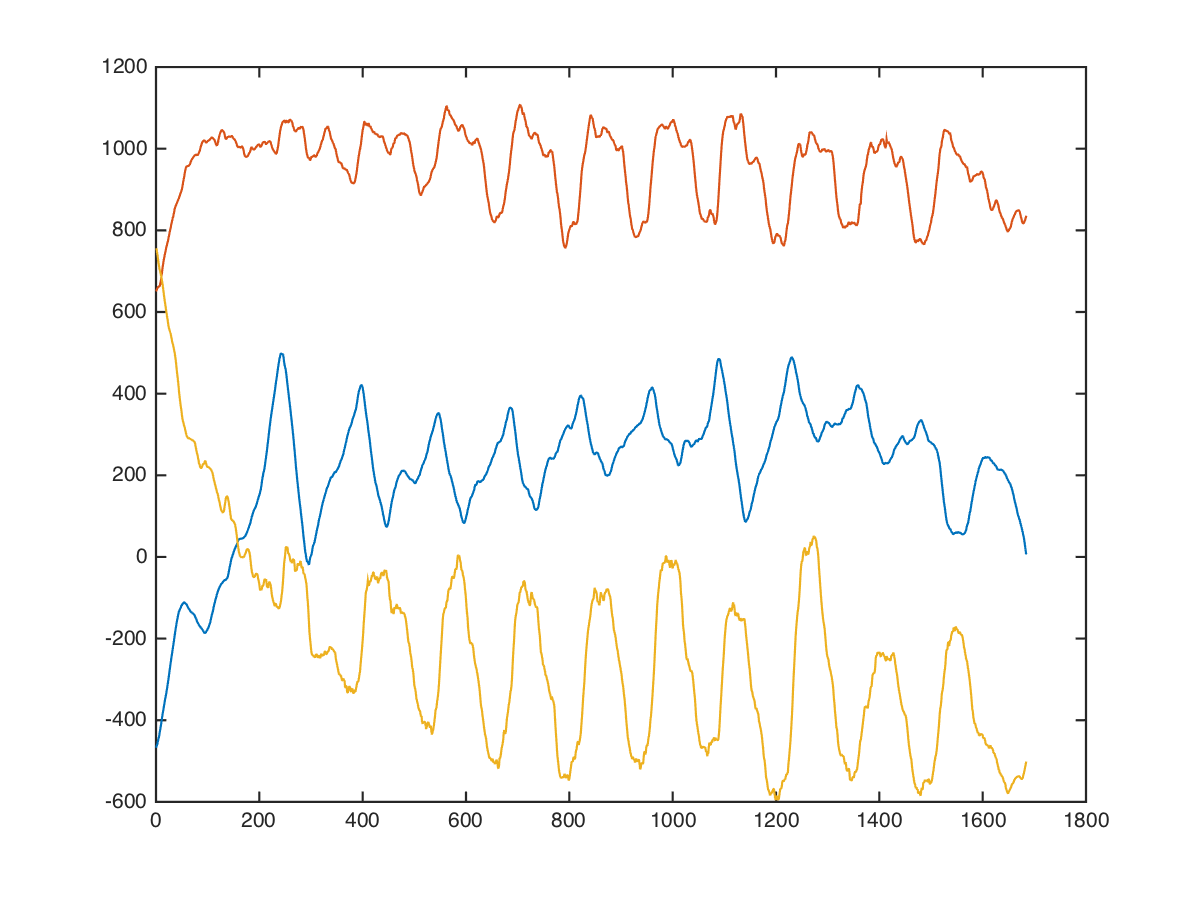

Data behind this chart, as committed beside it:
back, dumbbell-row, , 35, 10, -544, 504, 808
back, dumbbell-row, , 35, 10, -560, 504, 855
back, dumbbell-row, , 35, 10, -560, 527, 818
back, dumbbell-row, , 35, 10, -567, 528, 868
back, dumbbell-row, , 35, 10, -561, 528, 901
back, dumbbell-row, , 35, 10, -567, 528, 868
back, dumbbell-row, , 35, 10, -596, 542, 878
back, dumbbell-row, , 35, 10, -586, 530, 873
back, dumbbell-row, , 35, 10, -597, 541, 879
back, dumbbell-row, , 35, 10, -567, 551, 828
back, dumbbell-row, , 35, 10, -560, 577, 867
back, dumbbell-row, , 35, 10, -541, 590, 905
back, dumbbell-row, , 35, 10, -530, 622, 882
back, dumbbell-row, , 35, 10, -510, 661, 860
back, dumbbell-row, , 35, 10, -498, 683, 850
back, dumbbell-row, , 35, 10, -485, 677, 837
back, dumbbell-row, , 35, 10, -480, 645, 778
back, dumbbell-row, , 35, 10, -475, 611, 731
back, dumbbell-row, , 35, 10, -467, 585, 705
back, dumbbell-row, , 35, 10, -459, 561, 696
back, dumbbell-row, , 35, 10, -461, 547, 696
back, dumbbell-row, , 35, 10, -469, 539, 710
back, dumbbell-row, , 35, 10, -472, 523, 707
back, dumbbell-row, , 35, 10, -468, 512, 683
back, dumbbell-row, , 35, 10, -468, 529, 668
back, dumbbell-row, , 35, 10, -460, 580, 676
back, dumbbell-row, , 35, 10, -448, 654, 692
back, dumbbell-row, , 35, 10, -444, 714, 689
back, dumbbell-row, , 35, 10, -433, 740, 687
back, dumbbell-row, , 35, 10, -424, 727, 709
back, dumbbell-row, , 35, 10, -424, 698, 734
back, dumbbell-row, , 35, 10, -424, 694, 692
back, dumbbell-row, , 35, 10, -418, 678, 602
back, dumbbell-row, , 35, 10, -416, 607, 592
back, dumbbell-row, , 35, 10, -440, 539, 597
back, dumbbell-row, , 35, 10, -456, 498, 593
back, dumbbell-row, , 35, 10, -454, 527, 555
back, dumbbell-row, , 35, 10, -448, 599, 552
back, dumbbell-row, , 35, 10, -448, 658, 584
back, dumbbell-row, , 35, 10, -439, 728, 603
back, dumbbell-row, , 35, 10, -401, 791, 610
back, dumbbell-row, , 35, 10, -382, 819, 719
back, dumbbell-row, , 35, 10, -407, 836, 763
back, dumbbell-row, , 35, 10, -394, 862, 830
back, dumbbell-row, , 35, 10, -360, 895, 916
back, dumbbell-row, , 35, 10, -361, 888, 946
back, dumbbell-row, , 35, 10, -369, 890, 952
back, dumbbell-row, , 35, 10, -377, 911, 862
back, dumbbell-row, , 35, 10, -383, 893, 724
back, dumbbell-row, , 35, 10, -360, 829, 796
back, dumbbell-row, , 35, 10, -376, 743, 662
back, dumbbell-row, , 35, 10, -344, 681, 506
back, dumbbell-row, , 35, 10, -313, 657, 434
back, dumbbell-row, , 35, 10, -297, 633, 371
back, dumbbell-row, , 35, 10, -289, 587, 428
back, dumbbell-row, , 35, 10, -259, 540, 483
back, dumbbell-row, , 35, 10, -235, 593, 509
back, dumbbell-row, , 35, 10, -211, 712, 645
back, dumbbell-row, , 35, 10, -228, 871, 582
back, dumbbell-row, , 35, 10, -179, 976, 555
back, dumbbell-row, , 35, 10, -109, 1044, 506
... 1,673 more rows
